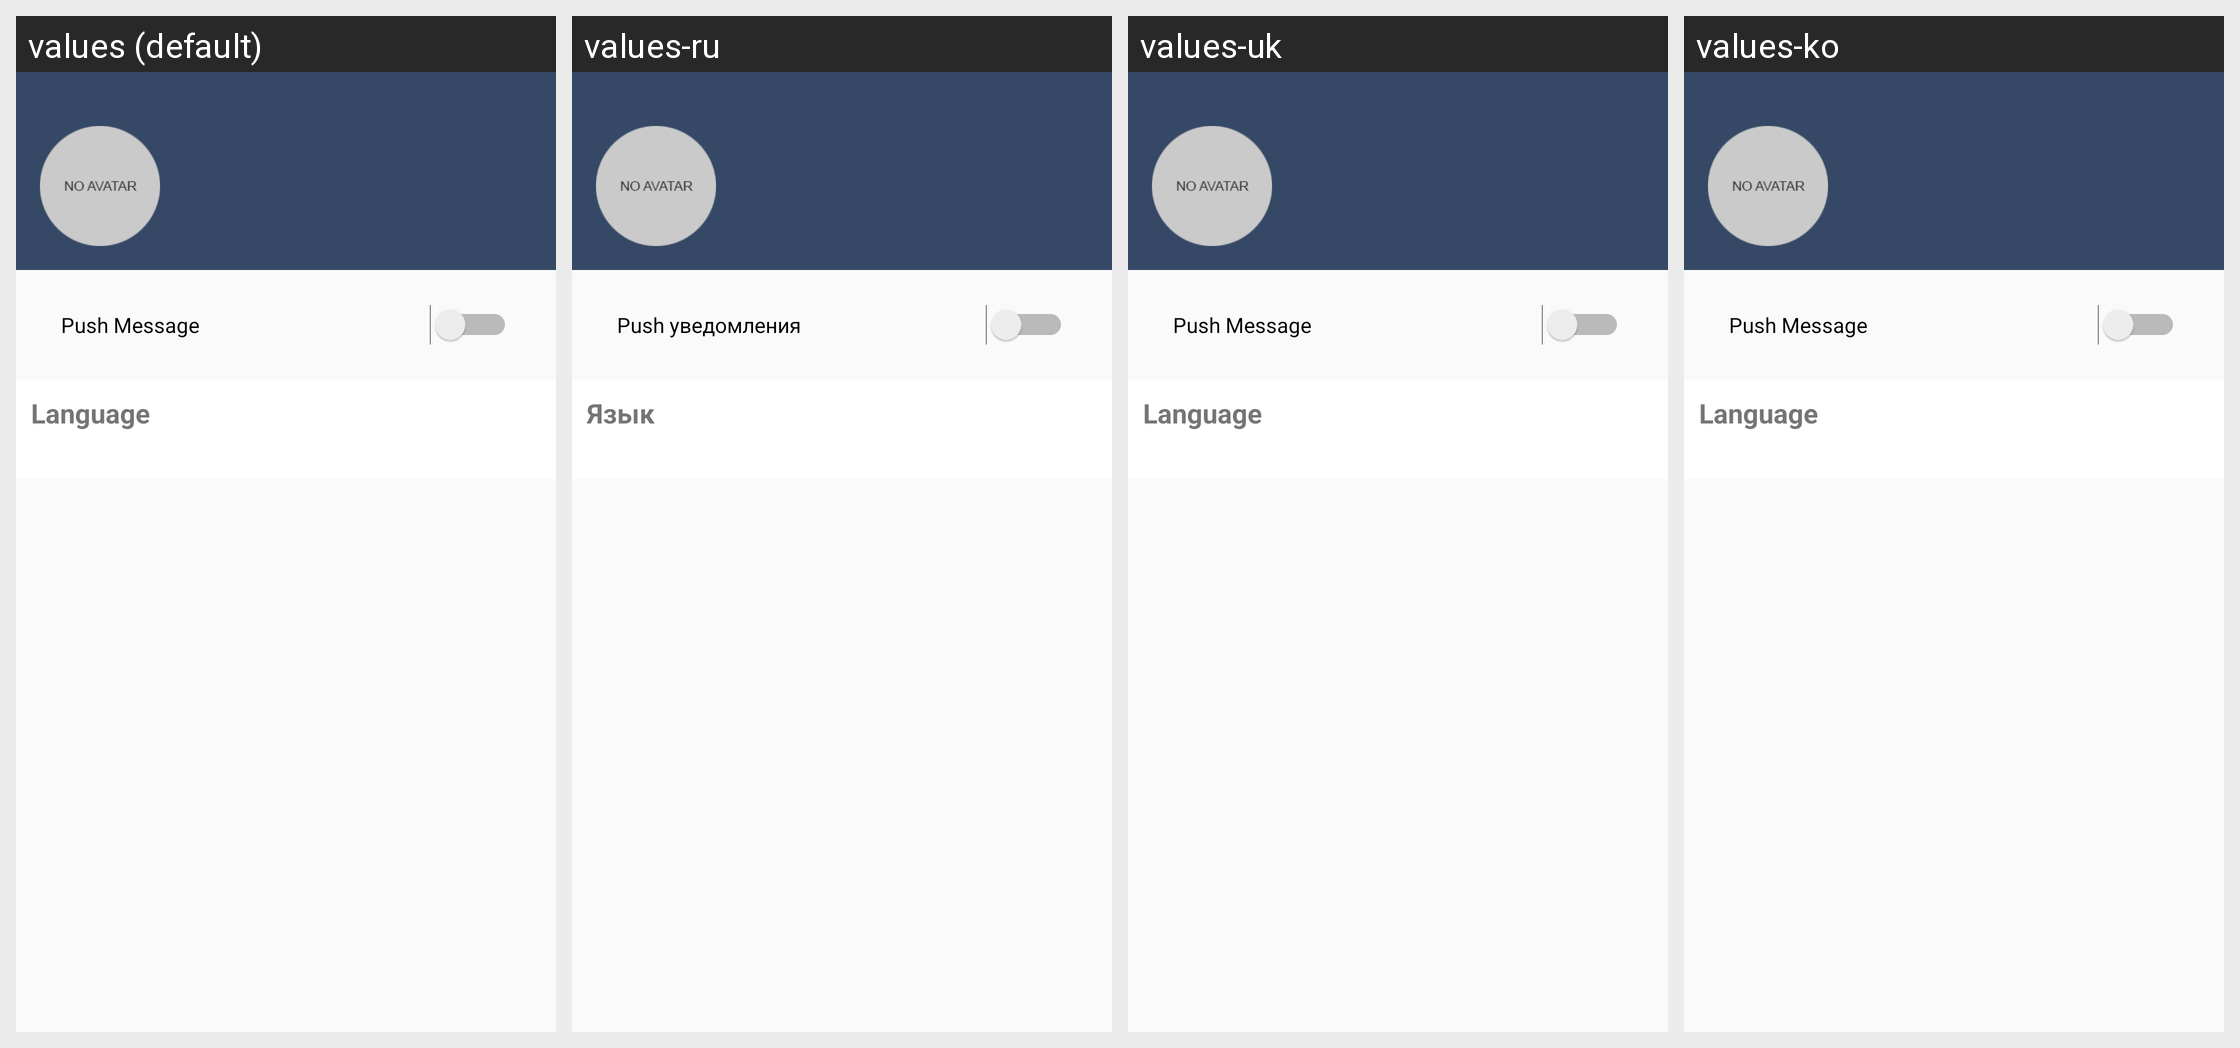

For this localized Android screen grid, give each drawn string resource with its value in every locale shown.
Android screen res/layout/activity_settings.xml rendered under 4 locales, left to right: values (default), values-ru, values-uk, values-ko. Device: Nexus 5 (rendered at 1080×1920; each locale shown at half size, 540×960, under a caption strip naming it); theme AppTheme.
Strings drawn on this screen, with the default value and each locale's value (text and hints the layout hard-codes, and strings that could not be matched under every locale, appear in the picture but are not listed):

push_message
  values: Push Message
  values-ru: Push уведомления
  values-uk: Push Message
  values-ko: Push Message

language
  values: Language
  values-ru: Язык
  values-uk: Language
  values-ko: Language  [not translated; the default value is used]
